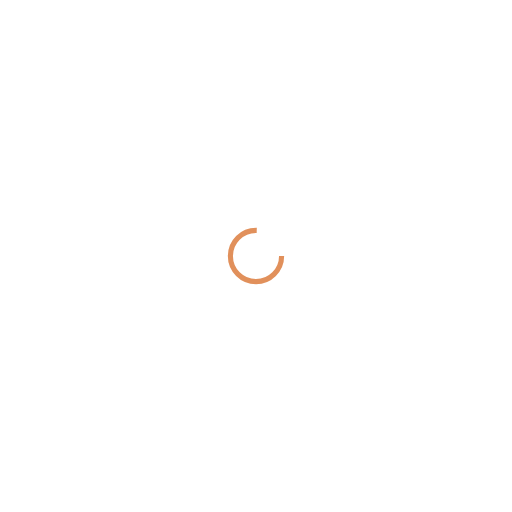
t = 0.00 s
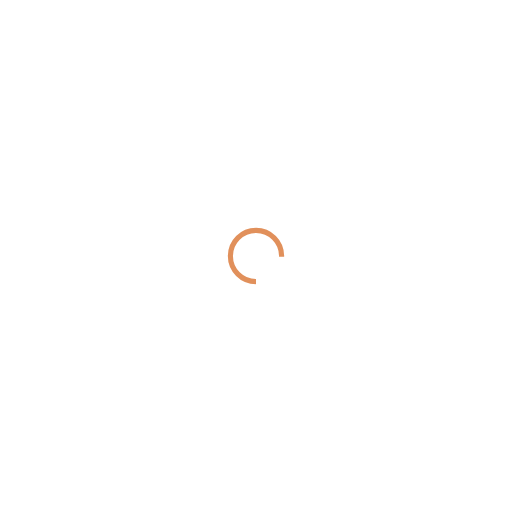
t = 0.25 s
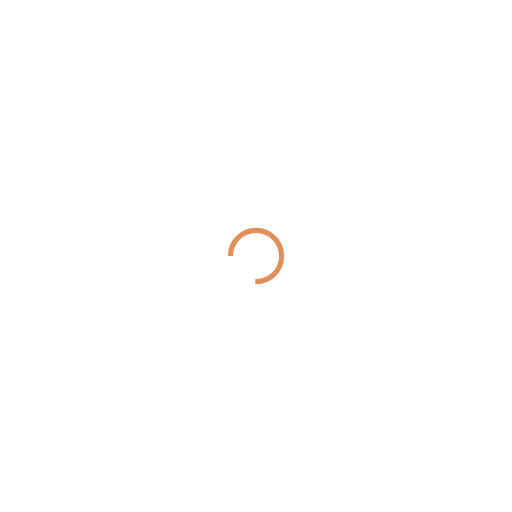
t = 0.50 s
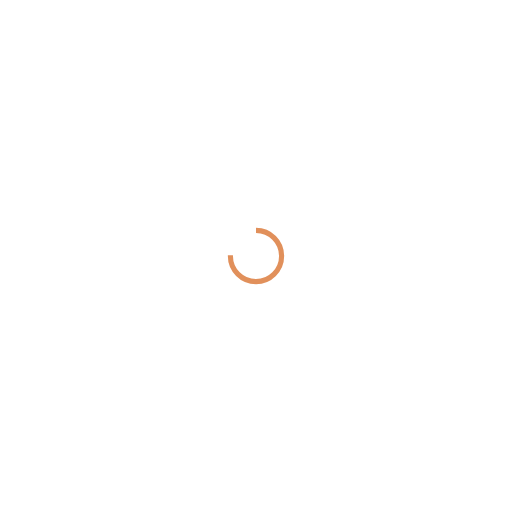
t = 0.75 s

The animated SVG that drew these frames (rendered in a browser with its animation timeline set to each time). Animation: 1 SMIL element (animateTransform=1); one cycle of 1.00 s, repeats indefinitely.

<?xml version="1.0" encoding="utf-8"?>
<svg xmlns="http://www.w3.org/2000/svg" xmlns:xlink="http://www.w3.org/1999/xlink" style="margin: auto; background: none; display: block; shape-rendering: auto;" width="200px" height="200px" viewBox="0 0 100 100" preserveAspectRatio="xMidYMid">
<circle cx="50" cy="50" fill="none" stroke="#e1905b" stroke-width="1" r="5" stroke-dasharray="23.561944901923447 9.853981633974483">
  <animateTransform attributeName="transform" type="rotate" repeatCount="indefinite" dur="1s" values="0 50 50;360 50 50" keyTimes="0;1"></animateTransform>
</circle>
<!-- [ldio] generated by https://loading.io/ --></svg>
